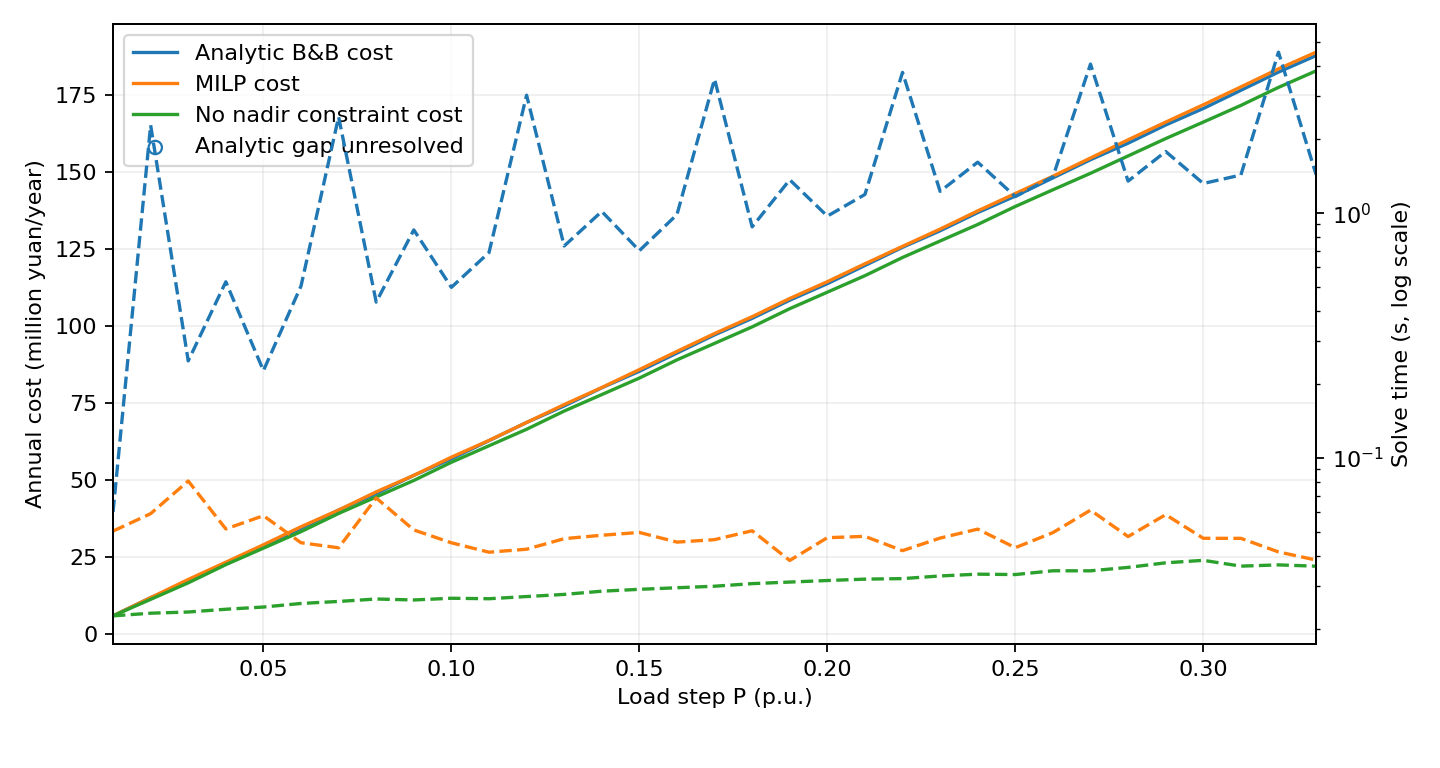

The data file committed next to this chart (first rows):
P_pu, analytic_lower_bound, analytic_status, analytic_seconds, analytic_cost, analytic_dynamic_ok, analytic_rocof_abs, analytic_steady_abs, analytic_nadir_hz, analytic_S1_MW, analytic_S2_MW, analytic_S3_MW, analytic_N, analytic_gap, milp_seconds, milp_cost, milp_dynamic_ok, milp_rocof_abs, milp_steady_abs, milp_nadir_hz, milp_S1_MW, milp_S2_MW, milp_S3_MW, milp_N
0.01, 5.909, gap_met, 0.06024, 5.909, True, 0.5, 0.0, 49.88, 7.143, 0.0, 0.0, 1.0, 9.95275950543828e-09, 0.05033, 5.909, True, 0.5, 0.0, 49.88, 7.143, 0.0, 0.0, 1.0
0.02, 11.81, gap_met, 2.287, 11.82, True, 0.5, 0.0, 49.88, 14.29, 0.0, 0.0, 2.0, 0.009305, 0.05929, 11.82, True, 0.5, 0.0, 49.88, 14.29, 0.0, 0.0, 2.0
0.03, 17.17, gap_met, 0.2493, 17.17, True, 0.5, 0.1477, 49.58, 21.43, 0.0, 0.0, 2.0, 1.000000082740371e-08, 0.08059, 17.73, True, 0.5, 0.0, 49.88, 21.43, 0.0, 0.0, 3.0
0.04, 23.08, gap_met, 0.5244, 23.08, True, 0.5, 0.1108, 49.68, 28.57, 0.0, 0.0, 3.0, 0.004198, 0.05135, 23.33, True, 0.5, 0.1096, 49.68, 28.52, 0.0, 0.1741, 3.0
0.05, 28.44, gap_met, 0.2275, 28.44, True, 0.5, 0.1772, 49.5, 35.71, 0.0, 0.0, 3.0, 1.0000004380117389e-08, 0.05816, 28.99, True, 0.5, 0.08861, 49.74, 35.71, 0.0, 0.0, 4.0
0.06, 34.35, gap_met, 0.504, 34.35, True, 0.5, 0.1477, 49.58, 42.86, 0.0, 0.0, 4.0, 1.000000082740371e-08, 0.04511, 34.85, True, 0.5, 0.1457, 49.59, 42.76, 0.0, 0.3463, 4.0
0.07, 40.25, gap_met, 2.473, 40.26, True, 0.5, 0.1266, 49.64, 50, 0.0, 0.0, 5.0, 0.008337, 0.04302, 40.26, True, 0.5, 0.1266, 49.64, 50.0, 0.0, 0.0, 5.0
0.08, 45.62, gap_met, 0.4333, 45.62, True, 0.5, 0.1661, 49.53, 57.14, 0.0, 0.0, 5.0, 1.0000007932831068e-08, 0.06872, 46.17, True, 0.5, 0.1108, 49.68, 57.14, 0.0, 0.0, 6.0
0.09, 51.52, gap_met, 0.8541, 51.52, True, 0.5, 0.1477, 49.58, 64.29, 0.0, 0.0, 6.0, 1.000000082740371e-08, 0.05087, 51.52, True, 0.5, 0.1477, 49.58, 64.29, 0.0, 0.0, 6.0
0.1, 56.88, gap_met, 0.4979, 56.88, True, 0.5, 0.1772, 49.5, 71.43, 0.0, 0.0, 6.0, 0.0009629, 0.04508, 57.43, True, 0.5, 0.1329, 49.62, 71.43, 0.0, 0.0, 7.0
0.11, 62.78, gap_met, 0.6904, 62.79, True, 0.5, 0.1611, 49.54, 78.57, 0.0, 0.0, 7.0, 0.00975, 0.04127, 62.87, True, 0.5, 0.1609, 49.55, 78.56, 0.0, 0.05452, 7.0
0.12, 68.7, gap_met, 3.031, 68.7, True, 0.5, 0.1477, 49.58, 85.71, 0.0, 0.0, 8.0, 0.0006539, 0.04244, 68.7, True, 0.5, 0.1477, 49.58, 85.71, 0.0, 0.0, 8.0
0.13, 74.06, gap_met, 0.7342, 74.06, True, 0.5, 0.1704, 49.52, 92.86, 0.0, 0.0, 8.0, 1.0000007932831068e-08, 0.04686, 74.51, True, 0.5, 0.1694, 49.52, 92.77, 0.0, 0.3183, 8.0
0.14, 79.96, gap_met, 1.016, 79.96, True, 0.5, 0.1582, 49.55, 100, 0.0, 0.0, 9.0, 1.0000007932831068e-08, 0.0484, 80.05, True, 0.5, 0.1581, 49.55, 99.98, 0.0, 0.06062, 9.0
0.15, 85.32, gap_met, 0.7027, 85.32, True, 0.5, 0.1772, 49.5, 107.1, 0.0, 0.0, 9.0, 0.001591, 0.04969, 85.87, True, 0.5, 0.1477, 49.58, 107.1, 0.0, 0.0, 10.0
0.16, 91.23, gap_met, 0.9865, 91.23, True, 0.5, 0.1661, 49.53, 114.3, 0.0, 0.0, 10.0, 1.0000007932831068e-08, 0.04537, 91.78, True, 0.5, 0.1384, 49.61, 114.3, 0.0, 0.0, 11.0
0.17, 97.13, gap_met, 3.527, 97.14, True, 0.5, 0.1564, 49.56, 121.4, 0.0, 0.0, 11.0, 0.008472, 0.04644, 97.57, True, 0.5, 0.1557, 49.56, 121.3, 0.0, 0.3027, 11.0
0.18, 102.5, gap_met, 0.8788, 102.5, True, 0.5, 0.1723, 49.51, 128.6, 0.0, 0.0, 11.0, 0.006332, 0.05048, 103, True, 0.5, 0.1477, 49.58, 128.6, 0.0, 0.0, 12.0
0.19, 108.4, gap_met, 1.368, 108.4, True, 0.5, 0.1632, 49.54, 135.7, 0.0, 0.0, 12.0, 1.0000007932831068e-08, 0.03819, 109, True, 0.5, 0.1399, 49.6, 135.7, 0.0, 0.0, 13.0
0.2, 113.8, gap_met, 0.9722, 113.8, True, 0.5, 0.1772, 49.5, 142.9, 0.0, 0.0, 12.0, 0.001926, 0.0473, 114.4, True, 0.5, 0.1549, 49.56, 142.8, 0.0, 0.06928, 13.0
0.21, 119.7, gap_met, 1.192, 119.7, True, 0.5, 0.1688, 49.52, 150, 0.0, 0.0, 13.0, 1.0000022143685783e-08, 0.0479, 120.2, True, 0.5, 0.1477, 49.58, 150.0, 0.0, 0.0, 14.0
0.22, 125.6, gap_met, 3.756, 125.6, True, 0.5, 0.1611, 49.54, 157.1, 0.0, 0.0, 14.0, 0.008938, 0.04188, 125.9, True, 0.5, 0.1607, 49.55, 157.1, 0.0, 0.2162, 14.0
0.23, 130.9, gap_met, 1.228, 130.9, True, 0.5, 0.1734, 49.51, 164.3, 0.0, 0.0, 14.0, 1.0000036354540498e-08, 0.04713, 131.5, True, 0.5, 0.1541, 49.56, 164.3, 0.0, 0.0, 15.0
0.24, 136.8, gap_met, 1.615, 136.8, True, 0.5, 0.1661, 49.53, 171.4, 0.0, 0.0, 15.0, 0.001899, 0.05127, 137.4, True, 0.5, 0.1477, 49.58, 171.4, 0.0, 0.0, 16.0
0.25, 142.2, gap_met, 1.169, 142.2, True, 0.5, 0.1772, 49.5, 178.6, 0.0, 0.0, 15.0, 1.0000036354540498e-08, 0.04305, 143, True, 0.5, 0.1592, 49.55, 178.5, 0.0, 0.1932, 16.0
0.26, 148.1, gap_met, 1.406, 148.1, True, 0.5, 0.1704, 49.52, 185.7, 0.0, 0.0, 16.0, 1.0000036354540498e-08, 0.04961, 148.7, True, 0.5, 0.1534, 49.57, 185.7, 0.0, 0.0, 17.0
0.27, 154, gap_met, 4.061, 154, True, 0.5, 0.1641, 49.54, 192.9, 0.0, 0.0, 17.0, 0.008636, 0.06128, 154.6, True, 0.5, 0.1477, 49.58, 192.9, 0.0, 0.0, 18.0
0.28, 159.4, gap_met, 1.352, 159.4, True, 0.5, 0.1741, 49.51, 200, 0.0, 0.0, 17.0, 1.0000036354540498e-08, 0.04781, 160.5, True, 0.5, 0.1424, 49.59, 200.0, 0.0, 0.0, 19.0
0.29, 165.3, gap_met, 1.785, 165.3, True, 0.5, 0.168, 49.53, 207.1, 0.0, 0.0, 18.0, 1.0000036354540498e-08, 0.05873, 166.2, True, 0.5, 0.1524, 49.57, 207.1, 0.0, 0.2726, 19.0
0.3, 170.6, gap_met, 1.322, 170.6, True, 0.5, 0.1772, 49.5, 214.3, 0.0, 0.0, 18.0, 0.003466, 0.04703, 171.8, True, 0.5, 0.1476, 49.58, 214.3, 0.0, 0.07108, 20.0
0.31, 176.6, gap_met, 1.431, 176.6, True, 0.5, 0.1715, 49.52, 221.4, 0.0, 0.0, 19.0, 1.0000036354540498e-08, 0.04701, 177.7, True, 0.5, 0.1429, 49.59, 221.4, 0.0, 0.0, 21.0
0.32, 182.5, gap_met, 4.542, 182.5, True, 0.5, 0.1661, 49.53, 228.6, 0.0, 0.0, 20.0, 0.009348, 0.04138, 183.5, True, 0.5, 0.1519, 49.57, 228.5, 0.0, 0.3539, 21.0
0.33, 187.8, gap_met, 1.437, 187.8, True, 0.5, 0.1745, 49.51, 235.7, 0.0, 0.0, 20.0, 0.00468, 0.03834, 188.9, True, 0.5, 0.1477, 49.58, 235.7, 0.0, 0.006633, 22.0
0.34, inf, infeasible_by_inertia, 0.03391, , False, , , , , , , , , 0.02883, , False, , , , , , , 
0.35, inf, infeasible_by_inertia, 0.03468, , False, , , , , , , , , 0.02951, , False, , , , , , , 
0.36, inf, infeasible_by_inertia, 0.03472, , False, , , , , , , , , 0.02878, , False, , , , , , , 
0.37, inf, infeasible_by_inertia, 0.03524, , False, , , , , , , , , 0.02871, , False, , , , , , , 
0.38, inf, infeasible_by_inertia, 0.03571, , False, , , , , , , , , 0.02887, , False, , , , , , , 
0.39, inf, infeasible_by_inertia, 0.03646, , False, , , , , , , , , 0.02864, , False, , , , , , , 
0.4, inf, infeasible_by_inertia, 0.03614, , False, , , , , , , , , 0.02857, , False, , , , , , , 
0.41, inf, infeasible_by_inertia, 0.03706, , False, , , , , , , , , 0.02911, , False, , , , , , , 
0.42, inf, infeasible_by_inertia, 0.03672, , False, , , , , , , , , 0.02862, , False, , , , , , , 
0.43, inf, infeasible_by_inertia, 0.03703, , False, , , , , , , , , 0.02809, , False, , , , , , , 
0.44, inf, infeasible_by_inertia, 0.03703, , False, , , , , , , , , 0.02769, , False, , , , , , , 
0.45, inf, infeasible_by_inertia, 0.03788, , False, , , , , , , , , 0.02798, , False, , , , , , , 
0.46, inf, infeasible_by_inertia, 0.03758, , False, , , , , , , , , 0.02763, , False, , , , , , , 
0.47, inf, infeasible_by_inertia, 0.03817, , False, , , , , , , , , 0.02738, , False, , , , , , , 
0.48, inf, infeasible_by_inertia, 0.03838, , False, , , , , , , , , 0.0271, , False, , , , , , , 
0.49, inf, infeasible_by_inertia, 0.03875, , False, , , , , , , , , 0.0271, , False, , , , , , , 
0.5, inf, infeasible_by_inertia, 0.04059, , False, , , , , , , , , 0.02812, , False, , , , , , , 
0.51, inf, infeasible_by_inertia, 0.04019, , False, , , , , , , , , 0.02791, , False, , , , , , , 
0.52, inf, infeasible_by_inertia, 0.04055, , False, , , , , , , , , 0.0278, , False, , , , , , , 
0.53, inf, infeasible_by_inertia, 0.04079, , False, , , , , , , , , 0.02757, , False, , , , , , , 
0.54, inf, infeasible_by_inertia, 0.04124, , False, , , , , , , , , 0.02683, , False, , , , , , , 
0.55, inf, infeasible_by_inertia, 0.04193, , False, , , , , , , , , 0.02791, , False, , , , , , , 
0.56, inf, infeasible_by_inertia, 0.04155, , False, , , , , , , , , 0.02776, , False, , , , , , , 
0.57, inf, infeasible_by_inertia, 0.04169, , False, , , , , , , , , 0.02735, , False, , , , , , , 
0.58, inf, infeasible_by_inertia, 0.04257, , False, , , , , , , , , 0.02736, , False, , , , , , , 
0.59, inf, infeasible_by_inertia, 0.04266, , False, , , , , , , , , 0.02735, , False, , , , , , , 
0.6, inf, infeasible_by_inertia, 0.04323, , False, , , , , , , , , 0.02726, , False, , , , , , , 
... 40 more rows
